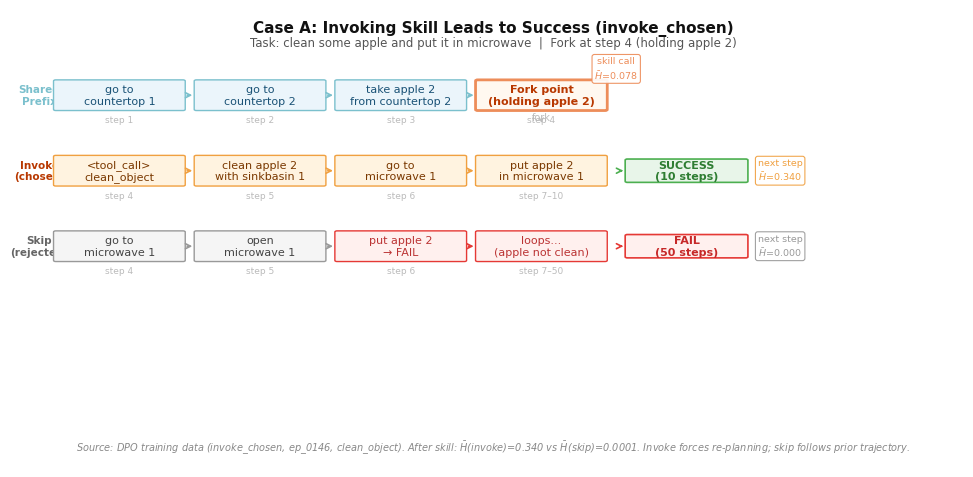
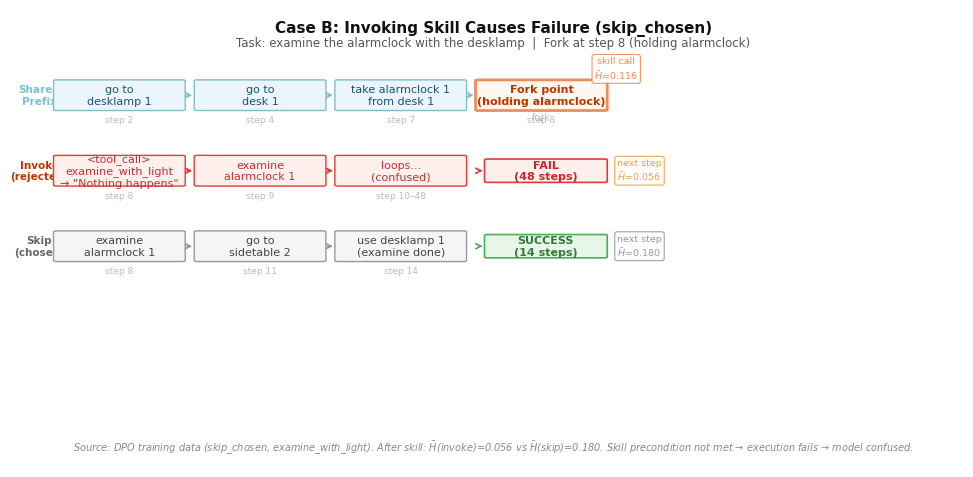

Python code for these plots, in order:
"""
Case figure: invoke vs skip branching at a decision point with entropy annotation.
All data is hardcoded from fork_records_all.json.

Usage:
    python figures/scripts/plot_case_figure.py --output figures/output
"""
import argparse
import matplotlib
matplotlib.use('Agg')
import matplotlib.pyplot as plt
from matplotlib.patches import FancyBboxPatch
from pathlib import Path

parser = argparse.ArgumentParser()
parser.add_argument('--output', default='figures/output', help='Output directory')
args = parser.parse_args()
OUT = Path(args.output)
OUT.mkdir(parents=True, exist_ok=True)

plt.rcParams.update({
    'font.family': 'DejaVu Sans',
    'font.size': 9,
    'axes.linewidth': 0.6,
})

C_SHARED  = '#7BC0CD'
C_FORK    = '#ED8D5A'
C_INVOKE  = '#F0A040'
C_SKIP    = '#999999'
C_SUCCESS = '#4CAF50'
C_FAIL    = '#E53935'
C_BG_SHARED  = '#EBF5FB'
C_BG_INVOKE  = '#FFF3E0'
C_BG_SKIP    = '#F5F5F5'
C_BG_FORK    = '#FFF8F0'
C_BG_FAIL    = '#FFF0EE'
C_BG_SUCCESS = '#E8F5E9'


def draw_box(ax, x, y, w, h, text, fc, ec, tc='#222', lw=1.0, bold=False,
             fontsize=8, radius=0.025, clip=False):
    rect = FancyBboxPatch((x, y), w, h,
                          boxstyle=f'round,pad=0.01,rounding_size={radius}',
                          fc=fc, ec=ec, lw=lw, zorder=3, clip_on=clip)
    ax.add_patch(rect)
    ax.text(x + w / 2, y + h / 2, text, ha='center', va='center',
            fontsize=fontsize, color=tc,
            fontweight='bold' if bold else 'normal',
            fontfamily='DejaVu Sans', zorder=4, clip_on=clip,
            multialignment='center')


def draw_arrow(ax, x1, y, x2, color='#ccc', lw=1.2):
    ax.annotate('', xy=(x2, y), xytext=(x1, y),
                arrowprops=dict(arrowstyle='->', color=color, lw=lw),
                annotation_clip=False, zorder=5)


def draw_entropy_badge(ax, x, y, label, h_val, color, align='left'):
    """Draw a small entropy label at (x, y).."""
    txt = f'{label}\n$\\bar{{H}}$={h_val:.3f}'
    ax.text(x, y, txt, ha=align, va='center',
            fontsize=6.8, color=color, fontfamily='DejaVu Sans',
            bbox=dict(boxstyle='round,pad=0.25', fc='white', ec=color, lw=0.8, alpha=0.92),
            zorder=6)


def draw_case(title, subtitle,
              shared_steps, fork_h_val,
              invoke_steps, invoke_outcome, invoke_outcome_c, invoke_h_val,
              skip_steps, skip_outcome, skip_outcome_c, skip_h_val,
              invoke_lbl='Invoke\n(chosen)', skip_lbl='Skip\n(rejected)',
              note=''):
    fig, ax = plt.subplots(figsize=(9.8, 5.2))
    ax.set_xlim(0, 10.5)
    ax.set_ylim(0, 10)
    ax.axis('off')
    fig.subplots_adjust(left=0.02, right=0.98, top=0.94, bottom=0.06)

    ax.text(5.25, 9.75, title,
            ha='center', va='top', fontsize=11, fontweight='bold',
            color='#111', fontfamily='DejaVu Sans')
    ax.text(5.25, 9.4, subtitle,
            ha='center', va='top', fontsize=8.5, color='#555',
            fontfamily='DejaVu Sans')

    BW, BH = 1.45, 0.65
    GAP = 0.12
    START_X = 0.35
    ROW1_Y = 7.8

    ax.text(0.18, ROW1_Y + BH / 2, 'Shared\nPrefix',
            ha='center', va='center', fontsize=7.5,
            color=C_SHARED, fontweight='bold', fontfamily='DejaVu Sans')

    cur_x = START_X
    fork_cx = None
    for i, (lbl, step_s) in enumerate(shared_steps):
        is_fork = (i == len(shared_steps) - 1)
        draw_box(ax, cur_x, ROW1_Y, BW, BH, lbl,
                 C_BG_FORK if is_fork else C_BG_SHARED,
                 C_FORK if is_fork else C_SHARED,
                 tc='#b83800' if is_fork else '#1a5276',
                 lw=2.0 if is_fork else 1.0, bold=is_fork)
        ax.text(cur_x + BW / 2, ROW1_Y - 0.12, step_s,
                ha='center', va='top', fontsize=6.5, color='#bbb')
        if i < len(shared_steps) - 1:
            draw_arrow(ax, cur_x + BW, ROW1_Y + BH / 2,
                       cur_x + BW + GAP, C_SHARED)
        if is_fork:
            fork_cx = cur_x + BW / 2
        cur_x += BW + GAP

    #
    draw_entropy_badge(ax, fork_cx + BW/2 + GAP*0.5 + 0.05, ROW1_Y + BH + 0.25,
                       'skill call', fork_h_val, C_FORK, align='center')

    # fork
    ax.annotate('fork', xy=(fork_cx, ROW1_Y - 0.28),
                ha='center', va='top', fontsize=7, color='#bbb',
                fontfamily='DejaVu Sans',
                xytext=(fork_cx, ROW1_Y - 0.05),
                arrowprops=dict(arrowstyle='->', color='#bbb', lw=0.8))

    # ── invoke
    INV_Y = ROW1_Y - 1.65
    ax.text(0.18, INV_Y + BH / 2, invoke_lbl,
            ha='center', va='center', fontsize=7.5,
            color='#b83800', fontweight='bold', fontfamily='DejaVu Sans')

    cur_x = START_X
    for i, (lbl, step_s, is_bad) in enumerate(invoke_steps):
        draw_box(ax, cur_x, INV_Y, BW, BH, lbl,
                 C_BG_FAIL if is_bad else C_BG_INVOKE,
                 C_FAIL if is_bad else C_INVOKE,
                 tc='#b33' if is_bad else '#7a3800')
        ax.text(cur_x + BW / 2, INV_Y - 0.12, step_s,
                ha='center', va='top', fontsize=6.5, color='#bbb')
        if i < len(invoke_steps) - 1:
            draw_arrow(ax, cur_x + BW, INV_Y + BH / 2,
                       cur_x + BW + GAP,
                       C_FAIL if is_bad else C_INVOKE)
        cur_x += BW + GAP

    # outcome badge
    draw_box(ax, cur_x + 0.1, INV_Y + 0.08, 1.35, BH - 0.16,
             invoke_outcome, C_BG_SUCCESS if invoke_outcome_c == 'green' else C_BG_FAIL,
             C_SUCCESS if invoke_outcome_c == 'green' else C_FAIL,
             tc='#2e7d32' if invoke_outcome_c == 'green' else '#c62828',
             bold=True, lw=1.2)
    draw_arrow(ax, cur_x, INV_Y + BH / 2, cur_x + 0.1,
               C_SUCCESS if invoke_outcome_c == 'green' else C_FAIL)

    #
    badge_x = cur_x + 0.1 + 1.35 + 0.12
    draw_entropy_badge(ax, badge_x, INV_Y + BH / 2,
                       'next step', invoke_h_val, C_INVOKE, align='left')

    # ── skip
    SKIP_Y = INV_Y - 1.65
    ax.text(0.18, SKIP_Y + BH / 2, skip_lbl,
            ha='center', va='center', fontsize=7.5,
            color='#666', fontweight='bold', fontfamily='DejaVu Sans')

    cur_x = START_X
    for i, (lbl, step_s, is_bad) in enumerate(skip_steps):
        draw_box(ax, cur_x, SKIP_Y, BW, BH, lbl,
                 C_BG_FAIL if is_bad else C_BG_SKIP,
                 C_FAIL if is_bad else C_SKIP,
                 tc='#b33' if is_bad else '#444')
        ax.text(cur_x + BW / 2, SKIP_Y - 0.12, step_s,
                ha='center', va='top', fontsize=6.5, color='#bbb')
        if i < len(skip_steps) - 1:
            draw_arrow(ax, cur_x + BW, SKIP_Y + BH / 2,
                       cur_x + BW + GAP,
                       C_FAIL if is_bad else C_SKIP)
        cur_x += BW + GAP

    draw_box(ax, cur_x + 0.1, SKIP_Y + 0.08, 1.35, BH - 0.16,
             skip_outcome, C_BG_SUCCESS if skip_outcome_c == 'green' else C_BG_FAIL,
             C_SUCCESS if skip_outcome_c == 'green' else C_FAIL,
             tc='#2e7d32' if skip_outcome_c == 'green' else '#c62828',
             bold=True, lw=1.2)
    draw_arrow(ax, cur_x, SKIP_Y + BH / 2, cur_x + 0.1,
               C_SUCCESS if skip_outcome_c == 'green' else C_FAIL)

    #
    badge_x = cur_x + 0.1 + 1.35 + 0.12
    draw_entropy_badge(ax, badge_x, SKIP_Y + BH / 2,
                       'next step', skip_h_val, C_SKIP, align='left')

    # ──
    if note:
        ax.text(5.25, 0.25, note,
                ha='center', va='bottom', fontsize=7, color='#888',
                fontfamily='DejaVu Sans', style='italic')

    return fig


# ── Case A: invoke_chosen ─────────────────────────────────────────────────────
# H̄(skill_call)=0.078, H̄(invoke)=0.340, H̄(skip)=0.0001
fig_a = draw_case(
    title='Case A: Invoking Skill Leads to Success (invoke_chosen)',
    subtitle='Task: clean some apple and put it in microwave  |  Fork at step 4 (holding apple 2)',
    shared_steps=[
        ('go to\ncountertop 1', 'step 1'),
        ('go to\ncountertop 2', 'step 2'),
        ('take apple 2\nfrom countertop 2', 'step 3'),
        ('Fork point\n(holding apple 2)', 'step 4'),
    ],
    fork_h_val=0.078,
    invoke_steps=[
        ('<tool_call>\nclean_object', 'step 4', False),
        ('clean apple 2\nwith sinkbasin 1', 'step 5', False),
        ('go to\nmicrowave 1', 'step 6', False),
        ('put apple 2\nin microwave 1', 'step 7–10', False),
    ],
    invoke_outcome='SUCCESS\n(10 steps)', invoke_outcome_c='green',
    invoke_h_val=0.340,
    skip_steps=[
        ('go to\nmicrowave 1', 'step 4', False),
        ('open\nmicrowave 1', 'step 5', False),
        ('put apple 2\n→ FAIL', 'step 6', True),
        ('loops...\n(apple not clean)', 'step 7–50', True),
    ],
    skip_outcome='FAIL\n(50 steps)', skip_outcome_c='red',
    skip_h_val=0.0001,
    invoke_lbl='Invoke\n(chosen)',
    skip_lbl='Skip\n(rejected)',
    note='Source: DPO training data (invoke_chosen, ep_0146, clean_object). '
         'After skill: $\\bar{H}$(invoke)=0.340 vs $\\bar{H}$(skip)=0.0001. '
         'Invoke forces re-planning; skip follows prior trajectory.',
)

for ext in ['png', 'pdf']:
    p = OUT / f'case_figure_invoke.{ext}'
    fig_a.savefig(str(p), dpi=200, bbox_inches='tight', facecolor='white')
    print(f'saved: {p}')
plt.close(fig_a)


# ── Case B: skip_chosen ───────────────────────────────────────────────────────
# H̄(skill_call)=0.116, H̄(invoke)=0.056, H̄(skip)=0.180
fig_b = draw_case(
    title='Case B: Invoking Skill Causes Failure (skip_chosen)',
    subtitle='Task: examine the alarmclock with the desklamp  |  Fork at step 8 (holding alarmclock)',
    shared_steps=[
        ('go to\ndesklamp 1', 'step 2'),
        ('go to\ndesk 1', 'step 4'),
        ('take alarmclock 1\nfrom desk 1', 'step 7'),
        ('Fork point\n(holding alarmclock)', 'step 8'),
    ],
    fork_h_val=0.116,
    invoke_steps=[
        ('<tool_call>\nexamine_with_light\n→ "Nothing happens"', 'step 8', True),
        ('examine\nalarmclock 1', 'step 9', True),
        ('loops...\n(confused)', 'step 10–48', True),
    ],
    invoke_outcome='FAIL\n(48 steps)', invoke_outcome_c='red',
    invoke_h_val=0.056,
    skip_steps=[
        ('examine\nalarmclock 1', 'step 8', False),
        ('go to\nsidetable 2', 'step 11', False),
        ('use desklamp 1\n(examine done)', 'step 14', False),
    ],
    skip_outcome='SUCCESS\n(14 steps)', skip_outcome_c='green',
    skip_h_val=0.180,
    invoke_lbl='Invoke\n(rejected)',
    skip_lbl='Skip\n(chosen)',
    note='Source: DPO training data (skip_chosen, examine_with_light). '
         'After skill: $\\bar{H}$(invoke)=0.056 vs $\\bar{H}$(skip)=0.180. '
         'Skill precondition not met → execution fails → model confused.',
)

for ext in ['png', 'pdf']:
    p = OUT / f'case_figure_skip.{ext}'
    fig_b.savefig(str(p), dpi=200, bbox_inches='tight', facecolor='white')
    print(f'saved: {p}')
plt.close(fig_b)
